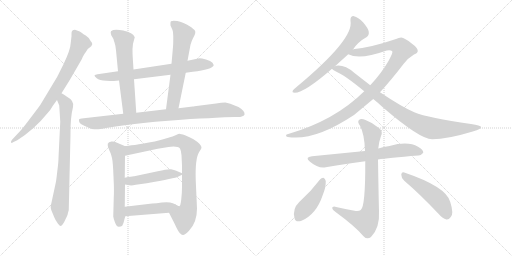
t = 0.00 s
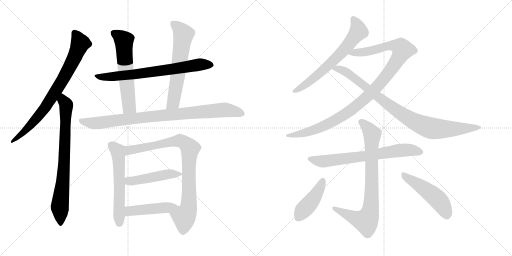
t = 2.78 s
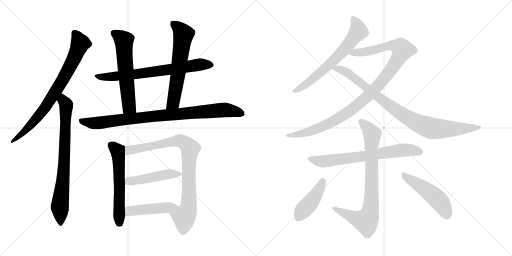
t = 5.57 s
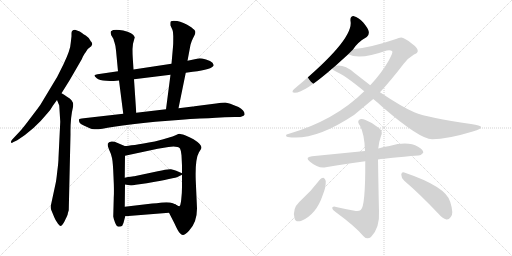
t = 8.35 s
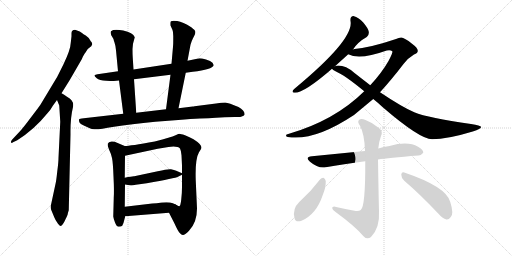
t = 11.13 s
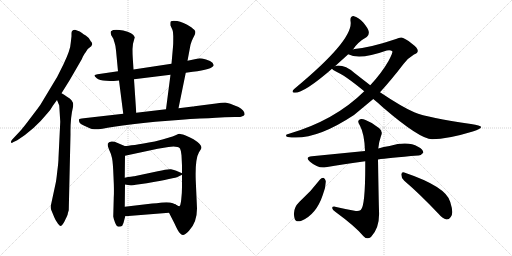
t = 13.92 s

The animated SVG that drew these frames (rendered in a browser with its animation timeline set to each time). Animation: 17 CSS @keyframes rules; one cycle of 13.92 s.

<svg version="1.1" viewBox="0 0 2048 1024" xmlns="http://www.w3.org/2000/svg">
  <g stroke="lightgray" stroke-dasharray="1,1" stroke-width="1" transform="scale(4, 4)">
    <line x1="0" y1="0" x2="256" y2="256"></line>
    <line x1="256" y1="0" x2="0" y2="256"></line>
    <line x1="128" y1="0" x2="128" y2="256"></line>
    <line x1="0" y1="128" x2="256" y2="128"></line>
    <line x1="256" y1="0" x2="512" y2="256"></line>
    <line x1="512" y1="0" x2="256" y2="256"></line>
    <line x1="384" y1="0" x2="384" y2="256"></line>
    <line x1="256" y1="128" x2="512" y2="128"></line>
  </g>
<g transform="scale(1, -1) translate(0, -850)">
   <style type="text/css">
    @keyframes keyframes0 {
      from {
       stroke: black;
       stroke-dashoffset: 787;
       stroke-width: 128;
       }
       72% {
       animation-timing-function: step-end;
       stroke: black;
       stroke-dashoffset: 0;
       stroke-width: 128;
       }
       to {
       stroke: black;
       stroke-width: 1024;
       }
       }
       #make-me-a-hanzi-animation-0 {
         animation: keyframes0 0.890462s both;
         animation-delay: 0.000000s;
         animation-timing-function: linear;
       }
    @keyframes keyframes1 {
      from {
       stroke: black;
       stroke-dashoffset: 773;
       stroke-width: 128;
       }
       72% {
       animation-timing-function: step-end;
       stroke: black;
       stroke-dashoffset: 0;
       stroke-width: 128;
       }
       to {
       stroke: black;
       stroke-width: 1024;
       }
       }
       #make-me-a-hanzi-animation-1 {
         animation: keyframes1 0.879069s both;
         animation-delay: 0.890462s;
         animation-timing-function: linear;
       }
    @keyframes keyframes2 {
      from {
       stroke: black;
       stroke-dashoffset: 721;
       stroke-width: 128;
       }
       70% {
       animation-timing-function: step-end;
       stroke: black;
       stroke-dashoffset: 0;
       stroke-width: 128;
       }
       to {
       stroke: black;
       stroke-width: 1024;
       }
       }
       #make-me-a-hanzi-animation-2 {
         animation: keyframes2 0.836751s both;
         animation-delay: 1.769531s;
         animation-timing-function: linear;
       }
    @keyframes keyframes3 {
      from {
       stroke: black;
       stroke-dashoffset: 604;
       stroke-width: 128;
       }
       66% {
       animation-timing-function: step-end;
       stroke: black;
       stroke-dashoffset: 0;
       stroke-width: 128;
       }
       to {
       stroke: black;
       stroke-width: 1024;
       }
       }
       #make-me-a-hanzi-animation-3 {
         animation: keyframes3 0.741536s both;
         animation-delay: 2.606282s;
         animation-timing-function: linear;
       }
    @keyframes keyframes4 {
      from {
       stroke: black;
       stroke-dashoffset: 627;
       stroke-width: 128;
       }
       67% {
       animation-timing-function: step-end;
       stroke: black;
       stroke-dashoffset: 0;
       stroke-width: 128;
       }
       to {
       stroke: black;
       stroke-width: 1024;
       }
       }
       #make-me-a-hanzi-animation-4 {
         animation: keyframes4 0.760254s both;
         animation-delay: 3.347818s;
         animation-timing-function: linear;
       }
    @keyframes keyframes5 {
      from {
       stroke: black;
       stroke-dashoffset: 907;
       stroke-width: 128;
       }
       75% {
       animation-timing-function: step-end;
       stroke: black;
       stroke-dashoffset: 0;
       stroke-width: 128;
       }
       to {
       stroke: black;
       stroke-width: 1024;
       }
       }
       #make-me-a-hanzi-animation-5 {
         animation: keyframes5 0.988118s both;
         animation-delay: 4.108072s;
         animation-timing-function: linear;
       }
    @keyframes keyframes6 {
      from {
       stroke: black;
       stroke-dashoffset: 582;
       stroke-width: 128;
       }
       65% {
       animation-timing-function: step-end;
       stroke: black;
       stroke-dashoffset: 0;
       stroke-width: 128;
       }
       to {
       stroke: black;
       stroke-width: 1024;
       }
       }
       #make-me-a-hanzi-animation-6 {
         animation: keyframes6 0.723633s both;
         animation-delay: 5.096190s;
         animation-timing-function: linear;
       }
    @keyframes keyframes7 {
      from {
       stroke: black;
       stroke-dashoffset: 869;
       stroke-width: 128;
       }
       74% {
       animation-timing-function: step-end;
       stroke: black;
       stroke-dashoffset: 0;
       stroke-width: 128;
       }
       to {
       stroke: black;
       stroke-width: 1024;
       }
       }
       #make-me-a-hanzi-animation-7 {
         animation: keyframes7 0.957194s both;
         animation-delay: 5.819823s;
         animation-timing-function: linear;
       }
    @keyframes keyframes8 {
      from {
       stroke: black;
       stroke-dashoffset: 477;
       stroke-width: 128;
       }
       61% {
       animation-timing-function: step-end;
       stroke: black;
       stroke-dashoffset: 0;
       stroke-width: 128;
       }
       to {
       stroke: black;
       stroke-width: 1024;
       }
       }
       #make-me-a-hanzi-animation-8 {
         animation: keyframes8 0.638184s both;
         animation-delay: 6.777017s;
         animation-timing-function: linear;
       }
    @keyframes keyframes9 {
      from {
       stroke: black;
       stroke-dashoffset: 450;
       stroke-width: 128;
       }
       59% {
       animation-timing-function: step-end;
       stroke: black;
       stroke-dashoffset: 0;
       stroke-width: 128;
       }
       to {
       stroke: black;
       stroke-width: 1024;
       }
       }
       #make-me-a-hanzi-animation-9 {
         animation: keyframes9 0.616211s both;
         animation-delay: 7.415201s;
         animation-timing-function: linear;
       }
    @keyframes keyframes10 {
      from {
       stroke: black;
       stroke-dashoffset: 657;
       stroke-width: 128;
       }
       68% {
       animation-timing-function: step-end;
       stroke: black;
       stroke-dashoffset: 0;
       stroke-width: 128;
       }
       to {
       stroke: black;
       stroke-width: 1024;
       }
       }
       #make-me-a-hanzi-animation-10 {
         animation: keyframes10 0.784668s both;
         animation-delay: 8.031412s;
         animation-timing-function: linear;
       }
    @keyframes keyframes11 {
      from {
       stroke: black;
       stroke-dashoffset: 1074;
       stroke-width: 128;
       }
       78% {
       animation-timing-function: step-end;
       stroke: black;
       stroke-dashoffset: 0;
       stroke-width: 128;
       }
       to {
       stroke: black;
       stroke-width: 1024;
       }
       }
       #make-me-a-hanzi-animation-11 {
         animation: keyframes11 1.124023s both;
         animation-delay: 8.816080s;
         animation-timing-function: linear;
       }
    @keyframes keyframes12 {
      from {
       stroke: black;
       stroke-dashoffset: 913;
       stroke-width: 128;
       }
       75% {
       animation-timing-function: step-end;
       stroke: black;
       stroke-dashoffset: 0;
       stroke-width: 128;
       }
       to {
       stroke: black;
       stroke-width: 1024;
       }
       }
       #make-me-a-hanzi-animation-12 {
         animation: keyframes12 0.993001s both;
         animation-delay: 9.940103s;
         animation-timing-function: linear;
       }
    @keyframes keyframes13 {
      from {
       stroke: black;
       stroke-dashoffset: 701;
       stroke-width: 128;
       }
       70% {
       animation-timing-function: step-end;
       stroke: black;
       stroke-dashoffset: 0;
       stroke-width: 128;
       }
       to {
       stroke: black;
       stroke-width: 1024;
       }
       }
       #make-me-a-hanzi-animation-13 {
         animation: keyframes13 0.820475s both;
         animation-delay: 10.933104s;
         animation-timing-function: linear;
       }
    @keyframes keyframes14 {
      from {
       stroke: black;
       stroke-dashoffset: 811;
       stroke-width: 128;
       }
       73% {
       animation-timing-function: step-end;
       stroke: black;
       stroke-dashoffset: 0;
       stroke-width: 128;
       }
       to {
       stroke: black;
       stroke-width: 1024;
       }
       }
       #make-me-a-hanzi-animation-14 {
         animation: keyframes14 0.909993s both;
         animation-delay: 11.753579s;
         animation-timing-function: linear;
       }
    @keyframes keyframes15 {
      from {
       stroke: black;
       stroke-dashoffset: 433;
       stroke-width: 128;
       }
       58% {
       animation-timing-function: step-end;
       stroke: black;
       stroke-dashoffset: 0;
       stroke-width: 128;
       }
       to {
       stroke: black;
       stroke-width: 1024;
       }
       }
       #make-me-a-hanzi-animation-15 {
         animation: keyframes15 0.602376s both;
         animation-delay: 12.663572s;
         animation-timing-function: linear;
       }
    @keyframes keyframes16 {
      from {
       stroke: black;
       stroke-dashoffset: 494;
       stroke-width: 128;
       }
       62% {
       animation-timing-function: step-end;
       stroke: black;
       stroke-dashoffset: 0;
       stroke-width: 128;
       }
       to {
       stroke: black;
       stroke-width: 1024;
       }
       }
       #make-me-a-hanzi-animation-16 {
         animation: keyframes16 0.652018s both;
         animation-delay: 13.265948s;
         animation-timing-function: linear;
       }
</style>
<path d="M 319.0 724.0 L 300.0 731.0 Q 285.0 731.0 286.0 715.0 L 286.0 705.0 L 283.0 679.0 Q 282.0 651.0 254.0 593.0 L 233.0 551.0 Q 229.0 542.0 223.0 533.0 L 161.0 430.0 Q 157.0 424.0 125.0 382.0 Q 93.0 339.0 79.0 324.0 L 48.0 291.0 Q 43.0 285.0 44.0 281.0 Q 46.0 276.0 52.0 281.0 L 69.0 289.0 Q 137.0 332.0 188.0 395.0 Q 203.0 411.0 212.0 428.0 L 228.0 450.0 L 246.0 477.0 L 279.0 530.0 L 327.0 613.0 Q 336.0 634.0 342.0 640.0 L 351.0 654.0 L 365.0 665.0 L 369.0 673.0 Q 369.0 676.0 366.0 682.0 L 363.0 685.0 Q 354.0 702.0 343.0 708.0 Q 333.0 714.0 328.0 718.0 L 319.0 724.0 Z" fill="lightgray"></path> 
<path d="M 228.0 450.0 L 237.0 428.0 L 241.0 363.0 L 234.0 219.0 Q 234.0 201.0 229.0 164.0 Q 225.0 127.0 223.0 119.0 L 203.0 26.0 Q 202.0 19.0 205.0 10.0 L 217.0 -19.0 Q 221.0 -30.0 232.0 -45.0 Q 240.0 -55.0 243.0 -54.0 Q 246.0 -53.0 251.0 -47.0 Q 256.0 -41.0 263.0 -25.0 Q 271.0 -9.0 271.0 -6.0 Q 271.0 -3.0 275.0 9.0 L 282.0 313.0 Q 281.0 378.0 292.0 422.0 Q 298.0 447.0 268.0 463.0 Q 253.0 474.0 246.0 477.0 C 220.0 492.0 217.0 478.0 228.0 450.0 Z" fill="lightgray"></path> 
<path d="M 455.0 526.0 L 476.0 528.0 L 536.0 533.0 L 682.0 551.0 L 743.0 559.0 L 771.0 563.0 Q 849.0 572.0 855.0 589.0 Q 855.0 591.0 850.0 599.0 Q 843.0 606.0 824.0 612.0 Q 806.0 617.0 798.0 617.0 L 750.0 607.0 L 686.0 595.0 L 534.0 572.0 L 472.0 565.0 L 390.0 553.0 Q 381.0 552.0 378.0 549.0 Q 377.0 545.0 387.0 537.0 Q 397.0 528.0 425.0 527.0 Q 454.0 525.0 455.0 526.0 Z" fill="lightgray"></path> 
<path d="M 476.0 528.0 L 493.0 395.0 C 497.0 365.0 547.0 369.0 545.0 399.0 L 536.0 533.0 L 534.0 572.0 L 531.0 619.0 Q 530.0 630.0 530.0 654.0 L 532.0 675.0 L 539.0 701.0 Q 532.0 720.0 493.0 728.0 Q 454.0 735.0 444.0 725.0 Q 441.0 721.0 445.0 709.0 L 454.0 694.0 Q 454.0 691.0 458.0 680.0 Q 462.0 669.0 464.0 649.0 L 472.0 565.0 L 476.0 528.0 Z" fill="lightgray"></path> 
<path d="M 714.0 417.0 L 743.0 559.0 L 750.0 607.0 L 762.0 671.0 Q 767.0 688.0 772.0 697.0 L 779.0 711.0 Q 782.0 718.0 781.0 724.0 Q 781.0 729.0 765.0 741.0 Q 731.0 763.0 709.0 766.0 Q 688.0 768.0 684.0 765.0 Q 681.0 763.0 682.0 748.0 L 690.0 730.0 Q 693.0 723.0 693.0 706.0 L 693.0 689.0 Q 693.0 671.0 692.0 663.0 L 686.0 595.0 L 682.0 551.0 L 664.0 413.0 C 660.0 383.0 708.0 388.0 714.0 417.0 Z" fill="lightgray"></path> 
<path d="M 493.0 395.0 L 335.0 377.0 Q 318.0 376.0 316.0 372.0 Q 315.0 367.0 318.0 360.0 Q 322.0 353.0 333.0 349.0 L 359.0 337.0 Q 366.0 333.0 378.0 333.0 Q 391.0 331.0 456.0 343.0 Q 522.0 354.0 621.0 363.0 L 713.0 370.0 Q 765.0 375.0 800.0 376.0 Q 836.0 377.0 864.0 379.0 L 899.0 381.0 Q 939.0 383.0 949.0 382.0 Q 959.0 381.0 967.0 384.0 Q 976.0 387.0 978.0 391.0 Q 981.0 406.0 954.0 422.0 Q 915.0 439.0 901.0 440.0 Q 887.0 440.0 864.0 436.0 L 778.0 425.0 Q 775.0 424.0 771.0 424.0 L 714.0 417.0 L 664.0 413.0 L 545.0 399.0 L 493.0 395.0 Z" fill="lightgray"></path> 
<path d="M 499.0 266.0 L 468.0 279.0 Q 458.0 285.0 446.0 284.0 Q 434.0 282.0 431.0 275.0 Q 429.0 268.0 436.0 252.0 Q 444.0 236.0 448.0 218.0 Q 452.0 200.0 454.0 143.0 Q 457.0 85.0 455.0 59.0 L 453.0 -16.0 Q 454.0 -24.0 460.0 -40.0 Q 466.0 -57.0 475.0 -57.0 Q 485.0 -57.0 489.0 -53.0 Q 495.0 -41.0 496.0 -34.0 L 501.0 -15.0 L 499.0 23.0 L 500.0 112.0 L 499.0 139.0 L 500.0 227.0 C 500.0 257.0 500.0 265.0 499.0 266.0 Z" fill="lightgray"></path> 
<path d="M 788.0 16.0 L 783.0 128.0 Q 780.0 214.0 796.0 241.0 Q 806.0 257.0 806.0 259.0 Q 806.0 273.0 774.0 293.0 Q 759.0 302.0 740.0 309.0 Q 722.0 315.0 717.0 315.0 Q 713.0 314.0 700.0 308.0 Q 687.0 302.0 619.0 284.0 Q 520.0 266.0 499.0 266.0 C 469.0 263.0 471.0 221.0 500.0 227.0 L 631.0 255.0 L 674.0 262.0 Q 710.0 267.0 720.0 256.0 Q 724.0 249.0 726.0 229.0 L 728.0 188.0 L 728.0 157.0 L 728.0 151.0 L 728.0 102.0 Q 728.0 78.0 725.0 52.0 Q 722.0 25.0 717.0 25.0 Q 712.0 25.0 702.0 32.0 C 673.0 40.0 662.0 26.0 676.0 -1.0 L 697.0 -42.0 Q 712.0 -75.0 719.0 -82.0 Q 726.0 -89.0 731.0 -90.0 Q 737.0 -92.0 756.0 -73.0 Q 788.0 -40.0 788.0 16.0 Z" fill="lightgray"></path> 
<path d="M 500.0 112.0 L 518.0 109.0 Q 526.0 107.0 543.0 111.0 L 587.0 117.0 Q 702.0 138.0 712.0 143.0 L 728.0 151.0 C 734.0 154.0 734.0 154.0 728.0 157.0 L 705.0 167.0 Q 697.0 171.0 684.0 173.0 Q 672.0 175.0 631.0 165.0 L 537.0 145.0 Q 532.0 146.0 499.0 139.0 C 470.0 133.0 470.0 117.0 500.0 112.0 Z" fill="lightgray"></path> 
<path d="M 501.0 -15.0 L 676.0 -1.0 C 706.0 1.0 729.0 18.0 702.0 32.0 Q 692.0 38.0 680.0 40.0 Q 668.0 42.0 647.0 40.0 Q 626.0 37.0 609.0 36.0 L 499.0 23.0 C 469.0 19.0 471.0 -17.0 501.0 -15.0 Z" fill="lightgray"></path> 
<path d="M 1412.0 652.5 Q 1431.0 682.5 1467.0 702.5 Q 1477.0 709.5 1475.0 723.5 Q 1474.0 735.5 1453.0 760.5 Q 1432.0 782.5 1416.0 785.5 Q 1400.0 786.5 1402.0 766.5 Q 1417.0 694.5 1185.0 501.5 Q 1175.0 494.5 1172.0 489.5 Q 1166.0 479.5 1179.0 479.5 Q 1218.0 479.5 1328.0 575.5 L 1340.0 585.5 L 1393.0 633.5 L 1412.0 652.5 Z" fill="lightgray"></path> 
<path d="M 1520.0 481.5 Q 1565.0 530.5 1614.0 594.5 Q 1632.0 618.5 1656.0 632.5 Q 1671.0 638.5 1671.0 646.5 Q 1672.0 658.5 1648.0 675.5 Q 1618.0 699.5 1605.0 700.5 Q 1595.0 700.5 1584.0 694.5 Q 1487.0 661.5 1418.0 654.5 Q 1414.0 654.5 1412.0 652.5 C 1382.0 647.5 1364.0 642.5 1393.0 633.5 Q 1438.0 609.5 1547.0 648.5 Q 1563.0 651.5 1569.0 645.5 Q 1573.0 641.5 1554.0 606.5 Q 1526.0 557.5 1481.0 509.5 L 1457.0 485.5 Q 1339.0 368.5 1153.0 314.5 Q 1144.0 313.5 1144.0 308.5 Q 1144.0 304.5 1151.0 302.5 Q 1256.0 284.5 1416.0 390.5 L 1493.0 454.5 L 1520.0 481.5 Z" fill="lightgray"></path> 
<path d="M 1493.0 454.5 Q 1512.0 439.5 1531.0 421.5 Q 1681.0 292.5 1729.0 293.5 Q 1789.0 293.5 1891.0 324.5 Q 1928.0 334.5 1924.0 343.5 Q 1923.0 347.5 1884.0 354.5 Q 1713.0 378.5 1657.0 401.5 Q 1608.0 422.5 1520.0 481.5 L 1481.0 509.5 L 1418.0 558.5 Q 1379.0 591.5 1346.0 587.5 Q 1342.0 587.5 1340.0 585.5 C 1317.0 583.5 1317.0 583.5 1328.0 575.5 Q 1331.0 571.5 1342.0 565.5 Q 1378.0 550.5 1457.0 485.5 L 1493.0 454.5 Z" fill="lightgray"></path> 
<path d="M 1512.0 212.5 Q 1551.0 218.5 1673.0 228.5 Q 1683.0 227.5 1693.0 239.5 Q 1694.0 252.5 1672.0 263.5 Q 1632.0 287.5 1558.0 266.5 Q 1534.0 263.5 1513.0 256.5 L 1460.0 246.5 L 1248.0 225.5 Q 1217.0 222.5 1240.0 203.5 Q 1273.0 175.5 1303.0 181.5 Q 1373.0 194.5 1461.0 205.5 L 1512.0 212.5 Z" fill="lightgray"></path> 
<path d="M 1418.0 7.5 Q 1379.0 14.5 1340.0 23.5 Q 1327.0 24.5 1329.0 17.5 Q 1330.0 10.5 1341.0 3.5 Q 1423.0 -56.5 1454.0 -94.5 Q 1469.0 -110.5 1484.0 -97.5 Q 1520.0 -60.5 1516.0 7.5 Q 1515.0 35.5 1512.0 212.5 L 1513.0 256.5 Q 1516.0 284.5 1524.0 306.5 Q 1533.0 324.5 1517.0 337.5 Q 1492.0 359.5 1462.0 370.5 Q 1443.0 377.5 1435.0 369.5 Q 1429.0 362.5 1440.0 347.5 Q 1458.0 314.5 1460.0 246.5 L 1461.0 205.5 Q 1462.0 24.5 1443.0 10.5 Q 1433.0 3.5 1418.0 7.5 Z" fill="lightgray"></path> 
<path d="M 1280.0 132.5 Q 1243.0 83.5 1197.0 42.5 Q 1169.0 15.5 1178.0 -21.5 Q 1181.0 -40.5 1204.0 -33.5 Q 1265.0 -8.5 1291.0 70.5 Q 1304.0 101.5 1303.0 126.5 Q 1300.0 136.5 1295.0 138.5 Q 1286.0 139.5 1280.0 132.5 Z" fill="lightgray"></path> 
<path d="M 1617.0 127.5 Q 1678.0 75.5 1752.0 -2.5 Q 1770.0 -23.5 1786.0 -27.5 Q 1795.0 -28.5 1803.0 -17.5 Q 1816.0 -4.5 1801.0 42.5 Q 1786.0 103.5 1617.0 160.5 Q 1607.0 164.5 1605.0 152.5 Q 1605.0 137.5 1617.0 127.5 Z" fill="lightgray"></path> 
      <clipPath id="make-me-a-hanzi-clip-0">
      <path d="M 319.0 724.0 L 300.0 731.0 Q 285.0 731.0 286.0 715.0 L 286.0 705.0 L 283.0 679.0 Q 282.0 651.0 254.0 593.0 L 233.0 551.0 Q 229.0 542.0 223.0 533.0 L 161.0 430.0 Q 157.0 424.0 125.0 382.0 Q 93.0 339.0 79.0 324.0 L 48.0 291.0 Q 43.0 285.0 44.0 281.0 Q 46.0 276.0 52.0 281.0 L 69.0 289.0 Q 137.0 332.0 188.0 395.0 Q 203.0 411.0 212.0 428.0 L 228.0 450.0 L 246.0 477.0 L 279.0 530.0 L 327.0 613.0 Q 336.0 634.0 342.0 640.0 L 351.0 654.0 L 365.0 665.0 L 369.0 673.0 Q 369.0 676.0 366.0 682.0 L 363.0 685.0 Q 354.0 702.0 343.0 708.0 Q 333.0 714.0 328.0 718.0 L 319.0 724.0 Z" fill="lightgray"></path>
      </clipPath>
      <path clip-path="url(#make-me-a-hanzi-clip-0)" d="M 298.0 718.0 L 321.0 677.0 L 305.0 634.0 L 253.0 535.0 L 158.0 390.0 L 95.0 321.0 L 48.0 285.0 " fill="none" id="make-me-a-hanzi-animation-0" stroke-dasharray="659 1318" stroke-linecap="round"></path>

      <clipPath id="make-me-a-hanzi-clip-1">
      <path d="M 228.0 450.0 L 237.0 428.0 L 241.0 363.0 L 234.0 219.0 Q 234.0 201.0 229.0 164.0 Q 225.0 127.0 223.0 119.0 L 203.0 26.0 Q 202.0 19.0 205.0 10.0 L 217.0 -19.0 Q 221.0 -30.0 232.0 -45.0 Q 240.0 -55.0 243.0 -54.0 Q 246.0 -53.0 251.0 -47.0 Q 256.0 -41.0 263.0 -25.0 Q 271.0 -9.0 271.0 -6.0 Q 271.0 -3.0 275.0 9.0 L 282.0 313.0 Q 281.0 378.0 292.0 422.0 Q 298.0 447.0 268.0 463.0 Q 253.0 474.0 246.0 477.0 C 220.0 492.0 217.0 478.0 228.0 450.0 Z" fill="lightgray"></path>
      </clipPath>
      <path clip-path="url(#make-me-a-hanzi-clip-1)" d="M 248.0 469.0 L 265.0 421.0 L 256.0 184.0 L 239.0 22.0 L 242.0 -44.0 " fill="none" id="make-me-a-hanzi-animation-1" stroke-dasharray="645 1290" stroke-linecap="round"></path>

      <clipPath id="make-me-a-hanzi-clip-2">
      <path d="M 455.0 526.0 L 476.0 528.0 L 536.0 533.0 L 682.0 551.0 L 743.0 559.0 L 771.0 563.0 Q 849.0 572.0 855.0 589.0 Q 855.0 591.0 850.0 599.0 Q 843.0 606.0 824.0 612.0 Q 806.0 617.0 798.0 617.0 L 750.0 607.0 L 686.0 595.0 L 534.0 572.0 L 472.0 565.0 L 390.0 553.0 Q 381.0 552.0 378.0 549.0 Q 377.0 545.0 387.0 537.0 Q 397.0 528.0 425.0 527.0 Q 454.0 525.0 455.0 526.0 Z" fill="lightgray"></path>
      </clipPath>
      <path clip-path="url(#make-me-a-hanzi-clip-2)" d="M 386.0 546.0 L 437.0 541.0 L 797.0 592.0 L 847.0 591.0 " fill="none" id="make-me-a-hanzi-animation-2" stroke-dasharray="593 1186" stroke-linecap="round"></path>

      <clipPath id="make-me-a-hanzi-clip-3">
      <path d="M 476.0 528.0 L 493.0 395.0 C 497.0 365.0 547.0 369.0 545.0 399.0 L 536.0 533.0 L 534.0 572.0 L 531.0 619.0 Q 530.0 630.0 530.0 654.0 L 532.0 675.0 L 539.0 701.0 Q 532.0 720.0 493.0 728.0 Q 454.0 735.0 444.0 725.0 Q 441.0 721.0 445.0 709.0 L 454.0 694.0 Q 454.0 691.0 458.0 680.0 Q 462.0 669.0 464.0 649.0 L 472.0 565.0 L 476.0 528.0 Z" fill="lightgray"></path>
      </clipPath>
      <path clip-path="url(#make-me-a-hanzi-clip-3)" d="M 451.0 720.0 L 496.0 688.0 L 516.0 424.0 L 538.0 406.0 " fill="none" id="make-me-a-hanzi-animation-3" stroke-dasharray="476 952" stroke-linecap="round"></path>

      <clipPath id="make-me-a-hanzi-clip-4">
      <path d="M 714.0 417.0 L 743.0 559.0 L 750.0 607.0 L 762.0 671.0 Q 767.0 688.0 772.0 697.0 L 779.0 711.0 Q 782.0 718.0 781.0 724.0 Q 781.0 729.0 765.0 741.0 Q 731.0 763.0 709.0 766.0 Q 688.0 768.0 684.0 765.0 Q 681.0 763.0 682.0 748.0 L 690.0 730.0 Q 693.0 723.0 693.0 706.0 L 693.0 689.0 Q 693.0 671.0 692.0 663.0 L 686.0 595.0 L 682.0 551.0 L 664.0 413.0 C 660.0 383.0 708.0 388.0 714.0 417.0 Z" fill="lightgray"></path>
      </clipPath>
      <path clip-path="url(#make-me-a-hanzi-clip-4)" d="M 689.0 760.0 L 734.0 712.0 L 693.0 440.0 L 670.0 420.0 " fill="none" id="make-me-a-hanzi-animation-4" stroke-dasharray="499 998" stroke-linecap="round"></path>

      <clipPath id="make-me-a-hanzi-clip-5">
      <path d="M 493.0 395.0 L 335.0 377.0 Q 318.0 376.0 316.0 372.0 Q 315.0 367.0 318.0 360.0 Q 322.0 353.0 333.0 349.0 L 359.0 337.0 Q 366.0 333.0 378.0 333.0 Q 391.0 331.0 456.0 343.0 Q 522.0 354.0 621.0 363.0 L 713.0 370.0 Q 765.0 375.0 800.0 376.0 Q 836.0 377.0 864.0 379.0 L 899.0 381.0 Q 939.0 383.0 949.0 382.0 Q 959.0 381.0 967.0 384.0 Q 976.0 387.0 978.0 391.0 Q 981.0 406.0 954.0 422.0 Q 915.0 439.0 901.0 440.0 Q 887.0 440.0 864.0 436.0 L 778.0 425.0 Q 775.0 424.0 771.0 424.0 L 714.0 417.0 L 664.0 413.0 L 545.0 399.0 L 493.0 395.0 Z" fill="lightgray"></path>
      </clipPath>
      <path clip-path="url(#make-me-a-hanzi-clip-5)" d="M 323.0 367.0 L 382.0 357.0 L 600.0 384.0 L 897.0 411.0 L 968.0 395.0 " fill="none" id="make-me-a-hanzi-animation-5" stroke-dasharray="779 1558" stroke-linecap="round"></path>

      <clipPath id="make-me-a-hanzi-clip-6">
      <path d="M 499.0 266.0 L 468.0 279.0 Q 458.0 285.0 446.0 284.0 Q 434.0 282.0 431.0 275.0 Q 429.0 268.0 436.0 252.0 Q 444.0 236.0 448.0 218.0 Q 452.0 200.0 454.0 143.0 Q 457.0 85.0 455.0 59.0 L 453.0 -16.0 Q 454.0 -24.0 460.0 -40.0 Q 466.0 -57.0 475.0 -57.0 Q 485.0 -57.0 489.0 -53.0 Q 495.0 -41.0 496.0 -34.0 L 501.0 -15.0 L 499.0 23.0 L 500.0 112.0 L 499.0 139.0 L 500.0 227.0 C 500.0 257.0 500.0 265.0 499.0 266.0 Z" fill="lightgray"></path>
      </clipPath>
      <path clip-path="url(#make-me-a-hanzi-clip-6)" d="M 442.0 271.0 L 470.0 245.0 L 473.0 231.0 L 478.0 -42.0 " fill="none" id="make-me-a-hanzi-animation-6" stroke-dasharray="454 908" stroke-linecap="round"></path>

      <clipPath id="make-me-a-hanzi-clip-7">
      <path d="M 788.0 16.0 L 783.0 128.0 Q 780.0 214.0 796.0 241.0 Q 806.0 257.0 806.0 259.0 Q 806.0 273.0 774.0 293.0 Q 759.0 302.0 740.0 309.0 Q 722.0 315.0 717.0 315.0 Q 713.0 314.0 700.0 308.0 Q 687.0 302.0 619.0 284.0 Q 520.0 266.0 499.0 266.0 C 469.0 263.0 471.0 221.0 500.0 227.0 L 631.0 255.0 L 674.0 262.0 Q 710.0 267.0 720.0 256.0 Q 724.0 249.0 726.0 229.0 L 728.0 188.0 L 728.0 157.0 L 728.0 151.0 L 728.0 102.0 Q 728.0 78.0 725.0 52.0 Q 722.0 25.0 717.0 25.0 Q 712.0 25.0 702.0 32.0 C 673.0 40.0 662.0 26.0 676.0 -1.0 L 697.0 -42.0 Q 712.0 -75.0 719.0 -82.0 Q 726.0 -89.0 731.0 -90.0 Q 737.0 -92.0 756.0 -73.0 Q 788.0 -40.0 788.0 16.0 Z" fill="lightgray"></path>
      </clipPath>
      <path clip-path="url(#make-me-a-hanzi-clip-7)" d="M 506.0 234.0 L 518.0 249.0 L 696.0 285.0 L 725.0 286.0 L 761.0 257.0 L 754.0 22.0 L 737.0 -17.0 L 731.0 -76.0 " fill="none" id="make-me-a-hanzi-animation-7" stroke-dasharray="741 1482" stroke-linecap="round"></path>

      <clipPath id="make-me-a-hanzi-clip-8">
      <path d="M 500.0 112.0 L 518.0 109.0 Q 526.0 107.0 543.0 111.0 L 587.0 117.0 Q 702.0 138.0 712.0 143.0 L 728.0 151.0 C 734.0 154.0 734.0 154.0 728.0 157.0 L 705.0 167.0 Q 697.0 171.0 684.0 173.0 Q 672.0 175.0 631.0 165.0 L 537.0 145.0 Q 532.0 146.0 499.0 139.0 C 470.0 133.0 470.0 117.0 500.0 112.0 Z" fill="lightgray"></path>
      </clipPath>
      <path clip-path="url(#make-me-a-hanzi-clip-8)" d="M 506.0 119.0 L 516.0 126.0 L 598.0 136.0 L 673.0 154.0 L 722.0 154.0 " fill="none" id="make-me-a-hanzi-animation-8" stroke-dasharray="349 698" stroke-linecap="round"></path>

      <clipPath id="make-me-a-hanzi-clip-9">
      <path d="M 501.0 -15.0 L 676.0 -1.0 C 706.0 1.0 729.0 18.0 702.0 32.0 Q 692.0 38.0 680.0 40.0 Q 668.0 42.0 647.0 40.0 Q 626.0 37.0 609.0 36.0 L 499.0 23.0 C 469.0 19.0 471.0 -17.0 501.0 -15.0 Z" fill="lightgray"></path>
      </clipPath>
      <path clip-path="url(#make-me-a-hanzi-clip-9)" d="M 508.0 -8.0 L 523.0 6.0 L 665.0 19.0 L 694.0 29.0 " fill="none" id="make-me-a-hanzi-animation-9" stroke-dasharray="322 644" stroke-linecap="round"></path>

      <clipPath id="make-me-a-hanzi-clip-10">
      <path d="M 1412.0 652.5 Q 1431.0 682.5 1467.0 702.5 Q 1477.0 709.5 1475.0 723.5 Q 1474.0 735.5 1453.0 760.5 Q 1432.0 782.5 1416.0 785.5 Q 1400.0 786.5 1402.0 766.5 Q 1417.0 694.5 1185.0 501.5 Q 1175.0 494.5 1172.0 489.5 Q 1166.0 479.5 1179.0 479.5 Q 1218.0 479.5 1328.0 575.5 L 1340.0 585.5 L 1393.0 633.5 L 1412.0 652.5 Z" fill="lightgray"></path>
      </clipPath>
      <path clip-path="url(#make-me-a-hanzi-clip-10)" d="M 1414.0 771.5 L 1429.0 748.5 L 1434.0 725.5 L 1389.0 665.5 L 1275.0 553.5 L 1180.0 487.5 " fill="none" id="make-me-a-hanzi-animation-10" stroke-dasharray="529 1058" stroke-linecap="round"></path>

      <clipPath id="make-me-a-hanzi-clip-11">
      <path d="M 1520.0 481.5 Q 1565.0 530.5 1614.0 594.5 Q 1632.0 618.5 1656.0 632.5 Q 1671.0 638.5 1671.0 646.5 Q 1672.0 658.5 1648.0 675.5 Q 1618.0 699.5 1605.0 700.5 Q 1595.0 700.5 1584.0 694.5 Q 1487.0 661.5 1418.0 654.5 Q 1414.0 654.5 1412.0 652.5 C 1382.0 647.5 1364.0 642.5 1393.0 633.5 Q 1438.0 609.5 1547.0 648.5 Q 1563.0 651.5 1569.0 645.5 Q 1573.0 641.5 1554.0 606.5 Q 1526.0 557.5 1481.0 509.5 L 1457.0 485.5 Q 1339.0 368.5 1153.0 314.5 Q 1144.0 313.5 1144.0 308.5 Q 1144.0 304.5 1151.0 302.5 Q 1256.0 284.5 1416.0 390.5 L 1493.0 454.5 L 1520.0 481.5 Z" fill="lightgray"></path>
      </clipPath>
      <path clip-path="url(#make-me-a-hanzi-clip-11)" d="M 1400.0 636.5 L 1476.0 644.5 L 1564.0 668.5 L 1602.0 662.5 L 1611.0 651.5 L 1578.0 592.5 L 1525.0 522.5 L 1462.0 457.5 L 1379.0 391.5 L 1315.0 355.5 L 1244.0 325.5 L 1150.0 308.5 " fill="none" id="make-me-a-hanzi-animation-11" stroke-dasharray="946 1892" stroke-linecap="round"></path>

      <clipPath id="make-me-a-hanzi-clip-12">
      <path d="M 1493.0 454.5 Q 1512.0 439.5 1531.0 421.5 Q 1681.0 292.5 1729.0 293.5 Q 1789.0 293.5 1891.0 324.5 Q 1928.0 334.5 1924.0 343.5 Q 1923.0 347.5 1884.0 354.5 Q 1713.0 378.5 1657.0 401.5 Q 1608.0 422.5 1520.0 481.5 L 1481.0 509.5 L 1418.0 558.5 Q 1379.0 591.5 1346.0 587.5 Q 1342.0 587.5 1340.0 585.5 C 1317.0 583.5 1317.0 583.5 1328.0 575.5 Q 1331.0 571.5 1342.0 565.5 Q 1378.0 550.5 1457.0 485.5 L 1493.0 454.5 Z" fill="lightgray"></path>
      </clipPath>
      <path clip-path="url(#make-me-a-hanzi-clip-12)" d="M 1335.0 578.5 L 1387.0 560.5 L 1594.0 402.5 L 1699.0 345.5 L 1728.0 336.5 L 1793.0 333.5 L 1919.0 341.5 " fill="none" id="make-me-a-hanzi-animation-12" stroke-dasharray="785 1570" stroke-linecap="round"></path>

      <clipPath id="make-me-a-hanzi-clip-13">
      <path d="M 1512.0 212.5 Q 1551.0 218.5 1673.0 228.5 Q 1683.0 227.5 1693.0 239.5 Q 1694.0 252.5 1672.0 263.5 Q 1632.0 287.5 1558.0 266.5 Q 1534.0 263.5 1513.0 256.5 L 1460.0 246.5 L 1248.0 225.5 Q 1217.0 222.5 1240.0 203.5 Q 1273.0 175.5 1303.0 181.5 Q 1373.0 194.5 1461.0 205.5 L 1512.0 212.5 Z" fill="lightgray"></path>
      </clipPath>
      <path clip-path="url(#make-me-a-hanzi-clip-13)" d="M 1242.0 215.5 L 1295.0 205.5 L 1617.0 250.5 L 1682.0 242.5 " fill="none" id="make-me-a-hanzi-animation-13" stroke-dasharray="573 1146" stroke-linecap="round"></path>

      <clipPath id="make-me-a-hanzi-clip-14">
      <path d="M 1418.0 7.5 Q 1379.0 14.5 1340.0 23.5 Q 1327.0 24.5 1329.0 17.5 Q 1330.0 10.5 1341.0 3.5 Q 1423.0 -56.5 1454.0 -94.5 Q 1469.0 -110.5 1484.0 -97.5 Q 1520.0 -60.5 1516.0 7.5 Q 1515.0 35.5 1512.0 212.5 L 1513.0 256.5 Q 1516.0 284.5 1524.0 306.5 Q 1533.0 324.5 1517.0 337.5 Q 1492.0 359.5 1462.0 370.5 Q 1443.0 377.5 1435.0 369.5 Q 1429.0 362.5 1440.0 347.5 Q 1458.0 314.5 1460.0 246.5 L 1461.0 205.5 Q 1462.0 24.5 1443.0 10.5 Q 1433.0 3.5 1418.0 7.5 Z" fill="lightgray"></path>
      </clipPath>
      <path clip-path="url(#make-me-a-hanzi-clip-14)" d="M 1444.0 363.5 L 1461.0 350.5 L 1489.0 311.5 L 1487.0 72.5 L 1480.0 -2.5 L 1468.0 -28.5 L 1456.0 -32.5 L 1336.0 16.5 " fill="none" id="make-me-a-hanzi-animation-14" stroke-dasharray="683 1366" stroke-linecap="round"></path>

      <clipPath id="make-me-a-hanzi-clip-15">
      <path d="M 1280.0 132.5 Q 1243.0 83.5 1197.0 42.5 Q 1169.0 15.5 1178.0 -21.5 Q 1181.0 -40.5 1204.0 -33.5 Q 1265.0 -8.5 1291.0 70.5 Q 1304.0 101.5 1303.0 126.5 Q 1300.0 136.5 1295.0 138.5 Q 1286.0 139.5 1280.0 132.5 Z" fill="lightgray"></path>
      </clipPath>
      <path clip-path="url(#make-me-a-hanzi-clip-15)" d="M 1292.0 127.5 L 1264.0 70.5 L 1212.0 9.5 L 1195.0 -19.5 " fill="none" id="make-me-a-hanzi-animation-15" stroke-dasharray="305 610" stroke-linecap="round"></path>

      <clipPath id="make-me-a-hanzi-clip-16">
      <path d="M 1617.0 127.5 Q 1678.0 75.5 1752.0 -2.5 Q 1770.0 -23.5 1786.0 -27.5 Q 1795.0 -28.5 1803.0 -17.5 Q 1816.0 -4.5 1801.0 42.5 Q 1786.0 103.5 1617.0 160.5 Q 1607.0 164.5 1605.0 152.5 Q 1605.0 137.5 1617.0 127.5 Z" fill="lightgray"></path>
      </clipPath>
      <path clip-path="url(#make-me-a-hanzi-clip-16)" d="M 1617.0 147.5 L 1743.0 60.5 L 1766.0 35.5 L 1787.0 -10.5 " fill="none" id="make-me-a-hanzi-animation-16" stroke-dasharray="366 732" stroke-linecap="round"></path>

</g>
</svg>
